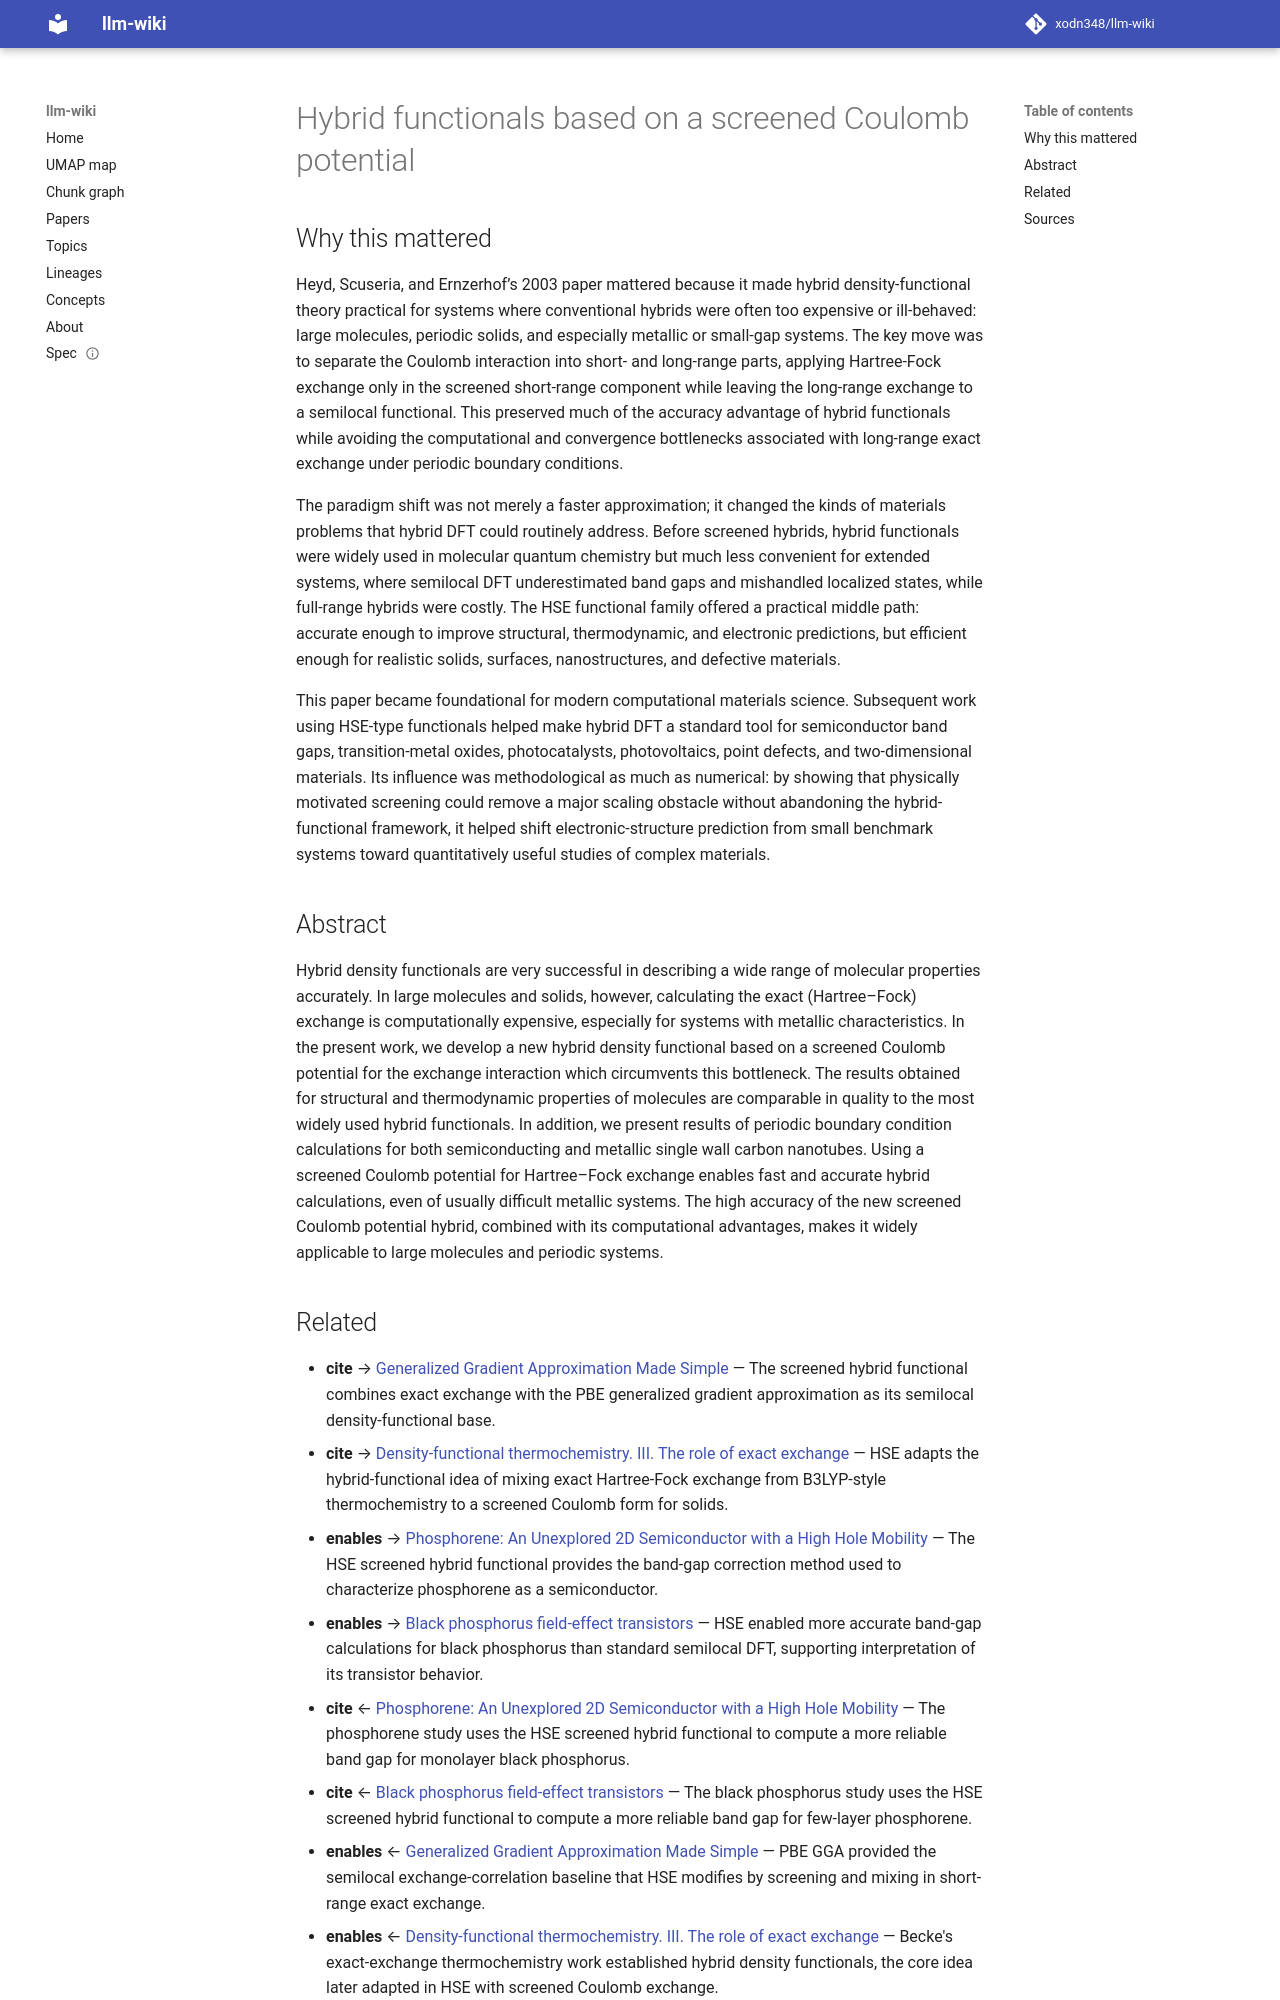

repository: xodn348/llm-wiki · page: paper/10_1063_1_1564060/index.html · generator: mkdocs

---
title: Hybrid functionals based on a screened Coulomb potential
doi: 10.1063/1.1564060
openalex_id: https://openalex.org/W2085093563
year: 2003
venue: The Journal of Chemical Physics
authors: Jochen Heyd, Gustavo E. Scuseria, Matthias Ernzerhof
citations: 18959
fleming_tier: true
concepts:
- Coulomb
- Hybrid functional
- Periodic boundary conditions
- Density functional theory
- Hybrid system
- Hartree
- Bottleneck
- Molecule
- Hartree–Fock method
- Range (aeronautics)
---

# Hybrid functionals based on a screened Coulomb potential

## Why this mattered

Heyd, Scuseria, and Ernzerhof’s 2003 paper mattered because it made hybrid density-functional theory practical for systems where conventional hybrids were often too expensive or ill-behaved: large molecules, periodic solids, and especially metallic or small-gap systems. The key move was to separate the Coulomb interaction into short- and long-range parts, applying Hartree-Fock exchange only in the screened short-range component while leaving the long-range exchange to a semilocal functional. This preserved much of the accuracy advantage of hybrid functionals while avoiding the computational and convergence bottlenecks associated with long-range exact exchange under periodic boundary conditions.

The paradigm shift was not merely a faster approximation; it changed the kinds of materials problems that hybrid DFT could routinely address. Before screened hybrids, hybrid functionals were widely used in molecular quantum chemistry but much less convenient for extended systems, where semilocal DFT underestimated band gaps and mishandled localized states, while full-range hybrids were costly. The HSE functional family offered a practical middle path: accurate enough to improve structural, thermodynamic, and electronic predictions, but efficient enough for realistic solids, surfaces, nanostructures, and defective materials.

This paper became foundational for modern computational materials science. Subsequent work using HSE-type functionals helped make hybrid DFT a standard tool for semiconductor band gaps, transition-metal oxides, photocatalysts, photovoltaics, point defects, and two-dimensional materials. Its influence was methodological as much as numerical: by showing that physically motivated screening could remove a major scaling obstacle without abandoning the hybrid-functional framework, it helped shift electronic-structure prediction from small benchmark systems toward quantitatively useful studies of complex materials.

## Abstract

Hybrid density functionals are very successful in describing a wide range of molecular properties accurately. In large molecules and solids, however, calculating the exact (Hartree–Fock) exchange is computationally expensive, especially for systems with metallic characteristics. In the present work, we develop a new hybrid density functional based on a screened Coulomb potential for the exchange interaction which circumvents this bottleneck. The results obtained for structural and thermodynamic properties of molecules are comparable in quality to the most widely used hybrid functionals. In addition, we present results of periodic boundary condition calculations for both semiconducting and metallic single wall carbon nanotubes. Using a screened Coulomb potential for Hartree–Fock exchange enables fast and accurate hybrid calculations, even of usually difficult metallic systems. The high accuracy of the new screened Coulomb potential hybrid, combined with its computational advantages, makes it widely applicable to large molecules and periodic systems.
